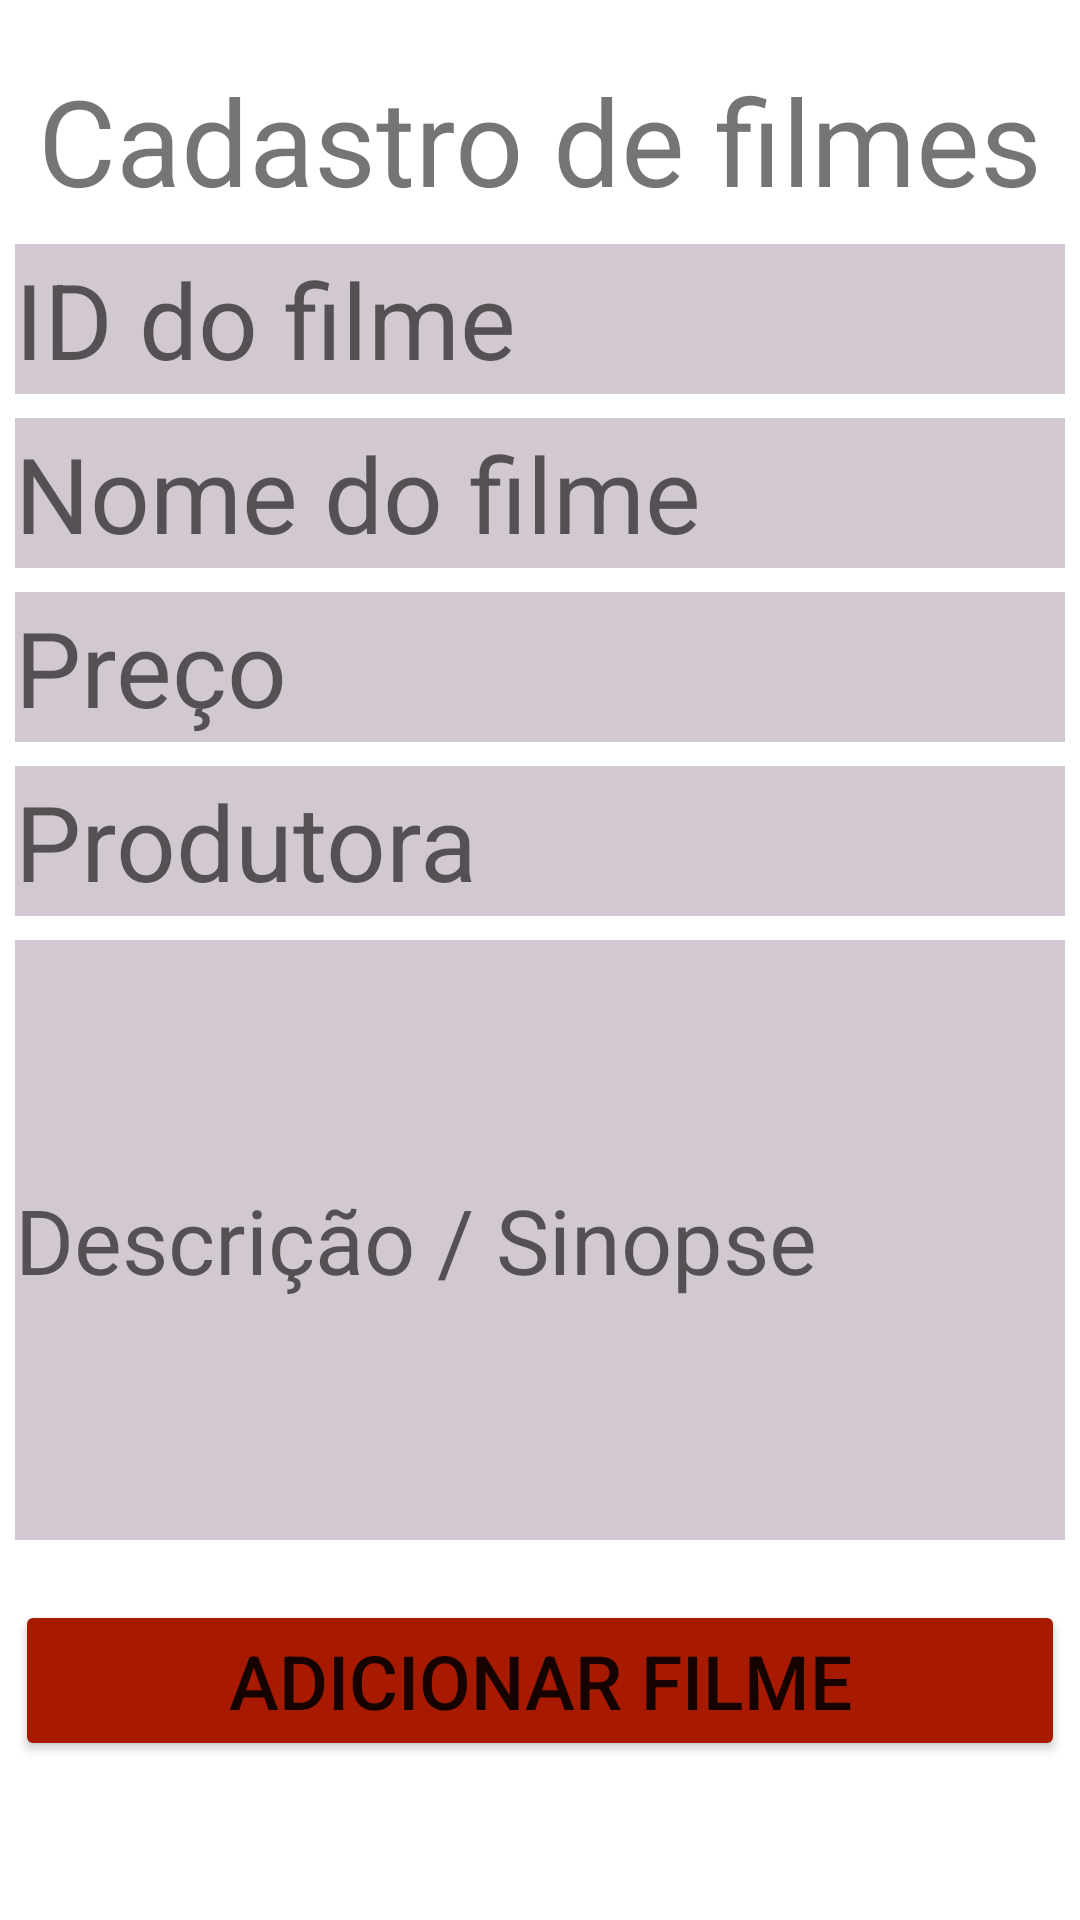

Produce the Android XML layout that renders to this screen, including the resource entries it uses.
<!-- AndroidManifest.xml: application theme Theme.Chckpoint_Infinity_3SIR -->
<!-- res/layout/activity_cadastro.xml -->
<?xml version="1.0" encoding="utf-8"?>
<androidx.constraintlayout.widget.ConstraintLayout xmlns:android="http://schemas.android.com/apk/res/android"
    xmlns:app="http://schemas.android.com/apk/res-auto"
    xmlns:tools="http://schemas.android.com/tools"
    android:layout_width="match_parent"
    android:layout_height="match_parent"
    tools:context=".CadastroActivity">

    <TextView
        android:id="@+id/labelEntrada"
        android:layout_width="wrap_content"
        android:layout_height="wrap_content"
        android:text="@string/tituloCadastro"
        android:textSize="40sp"
        android:layout_margin="20dp"
        app:layout_constraintEnd_toEndOf="parent"
        app:layout_constraintStart_toStartOf="parent"
        app:layout_constraintTop_toTopOf="parent" />

    
    <EditText
        android:id="@+id/etId"
        android:layout_width="350dp"
        android:layout_height="50dp"
        android:layout_marginTop="8dp"
        android:background="#4535"
        android:hint="@string/hintId"
        android:textColor="@color/SecundaryRed"
        android:textSize="35sp"
        android:inputType="numberDecimal"
        app:layout_constraintEnd_toEndOf="@id/labelEntrada"
        app:layout_constraintStart_toStartOf="@id/labelEntrada"
        app:layout_constraintTop_toBottomOf="@id/labelEntrada" />

    
    <EditText
        android:id="@+id/etNome"
        android:layout_width="350dp"
        android:layout_marginBottom="40dp"
        android:layout_height="50dp"
        android:layout_marginTop="8dp"
        android:background="#4535"
        android:hint="@string/hintNome"
        android:textColor="@color/SecundaryRed"
        android:textSize="35sp"
        app:layout_constraintEnd_toEndOf="@id/etId"
        app:layout_constraintStart_toStartOf="@id/etId"
        app:layout_constraintTop_toBottomOf="@id/etId" />

    
    <EditText
        android:id="@+id/etPreco"
        android:layout_width="0dp"
        android:layout_height="50dp"
        android:layout_marginTop="8dp"
        android:background="#4535"
        android:hint="@string/hintPreco"
        android:textColor="@color/SecundaryRed"
        android:textSize="35sp"
        android:inputType="numberDecimal"
        app:layout_constraintEnd_toEndOf="@id/etNome"
        app:layout_constraintStart_toStartOf="@id/etNome"
        app:layout_constraintTop_toBottomOf="@id/etNome" />

    
    <EditText
        android:id="@+id/etProdutora"
        android:layout_width="0dp"
        android:layout_height="50dp"
        android:layout_marginTop="8dp"
        android:background="#4535"
        android:hint="@string/hintProdutora"
        android:textColor="@color/SecundaryRed"
        android:textSize="35sp"
        app:layout_constraintEnd_toEndOf="@id/etPreco"
        app:layout_constraintStart_toStartOf="@id/etPreco"
        app:layout_constraintTop_toBottomOf="@id/etPreco" />

    
    <EditText
        android:id="@+id/etDescricao"
        android:layout_width="0dp"
        android:layout_height="200dp"
        android:layout_marginTop="8dp"
        android:background="#4535"
        android:hint="@string/hintDescricao"
        android:textColor="@color/SecundaryRed"
        android:textSize="30sp"
        app:layout_constraintEnd_toEndOf="@id/etProdutora"
        app:layout_constraintStart_toStartOf="@id/etProdutora"
        app:layout_constraintTop_toBottomOf="@id/etProdutora" />


    <Button
        android:id="@+id/btSomar"
        android:layout_width="350dp"
        android:layout_height="wrap_content"
        android:backgroundTint="@color/SecundaryRed"
        android:text="@string/textoBotaoCdastro"
        android:layout_margin="20dp"
        android:textSize="25sp"
        app:layout_constraintStart_toStartOf="@id/etPreco"
        app:layout_constraintEnd_toEndOf="@id/etDescricao"
        app:layout_constraintStart_toEndOf="@id/etDescricao"
        app:layout_constraintTop_toBottomOf="@id/etDescricao" />


    <ScrollView
        android:layout_width="0dp"
        android:layout_height="0dp"
        app:layout_constraintBottom_toBottomOf="parent"
        app:layout_constraintEnd_toEndOf="parent"
        app:layout_constraintHorizontal_bias="1.0"
        app:layout_constraintStart_toStartOf="parent"
        app:layout_constraintTop_toBottomOf="@id/etDescricao"
        app:layout_constraintVertical_bias="1.0">

    </ScrollView>
</androidx.constraintlayout.widget.ConstraintLayout>
<!-- resources referenced by this layout -->
<resources>
  <color name="SecundaryRed">#A81A00</color>
  <string name="hintDescricao">Descrição / Sinopse</string>
  <string name="hintId">ID do filme</string>
  <string name="hintNome">Nome do filme</string>
  <string name="hintPreco">Preço</string>
  <string name="hintProdutora">Produtora</string>
  <string name="textoBotaoCdastro">Adicionar filme</string>
  <string name="tituloCadastro">Cadastro de filmes</string>
  <style name="Theme.Chckpoint_Infinity_3SIR" parent="Theme.MaterialComponents.DayNight.DarkActionBar">
          
          <item name="colorPrimary">@color/PrimaryGreen</item>
          <item name="colorPrimaryVariant">@color/purple_700</item>
          <item name="colorOnPrimary">@color/white</item>
          
          <item name="colorSecondary">@color/teal_200</item>
          <item name="colorSecondaryVariant">@color/teal_700</item>
          <item name="colorOnSecondary">@color/white</item>
          
          <item name="android:statusBarColor" tools:targetApi="l">?attr/colorPrimaryVariant</item>
          
      </style>
  <color name="PrimaryGreen">#00A862</color>
  <color name="purple_700">#FF3700B3</color>
  <color name="white">#FFFFFFFF</color>
  <color name="teal_200">#FF03DAC5</color>
  <color name="teal_700">#FF018786</color>
</resources>
